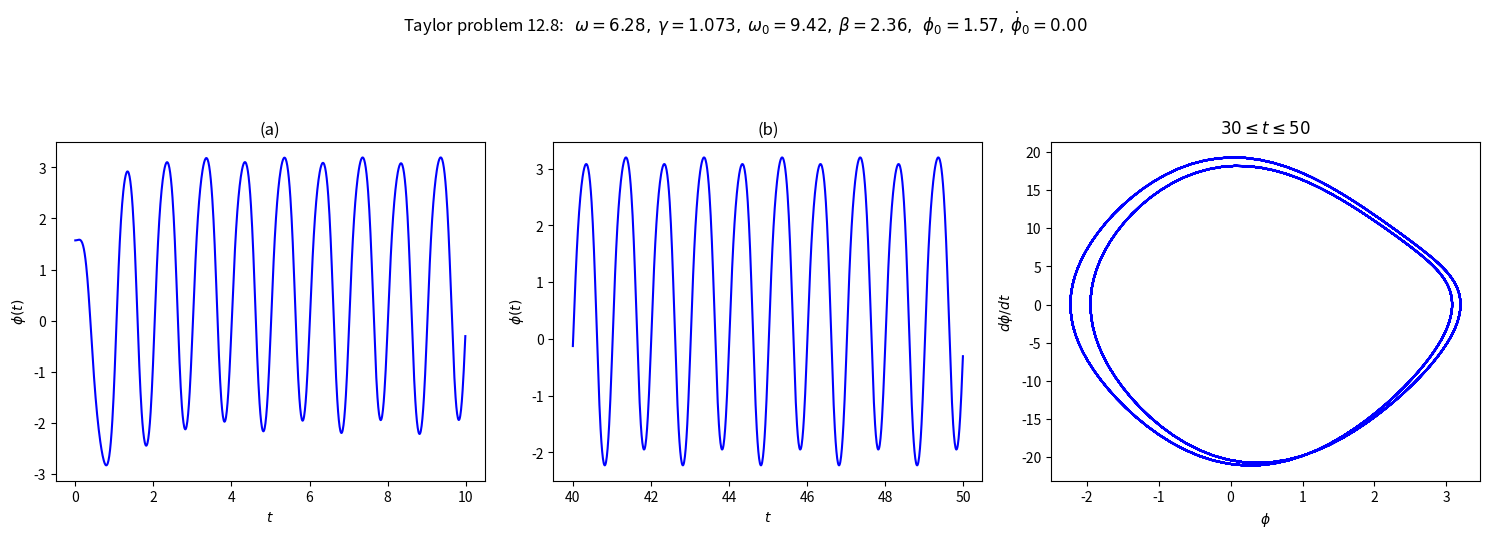
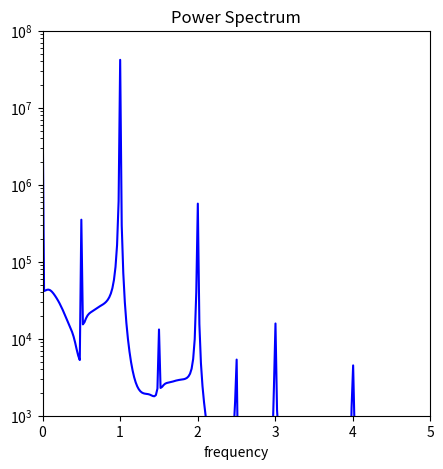
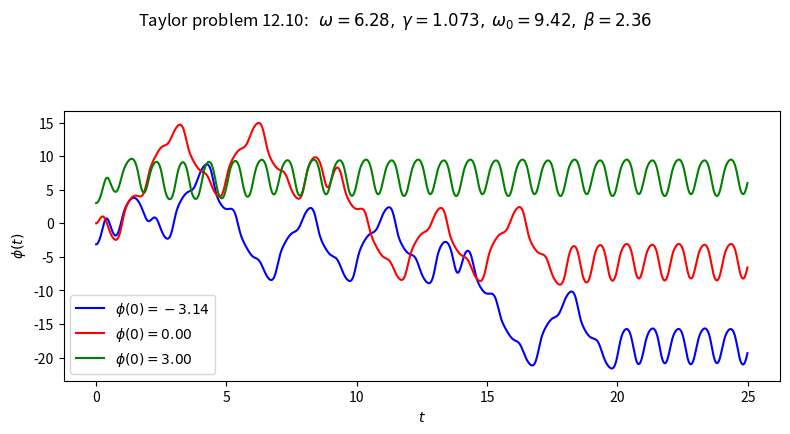
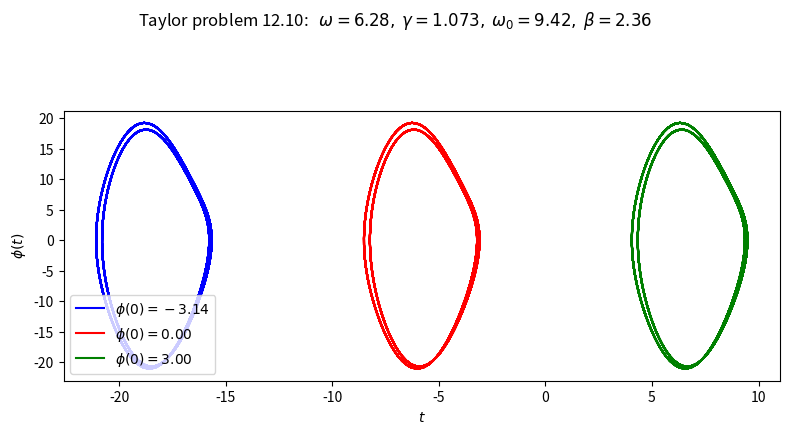
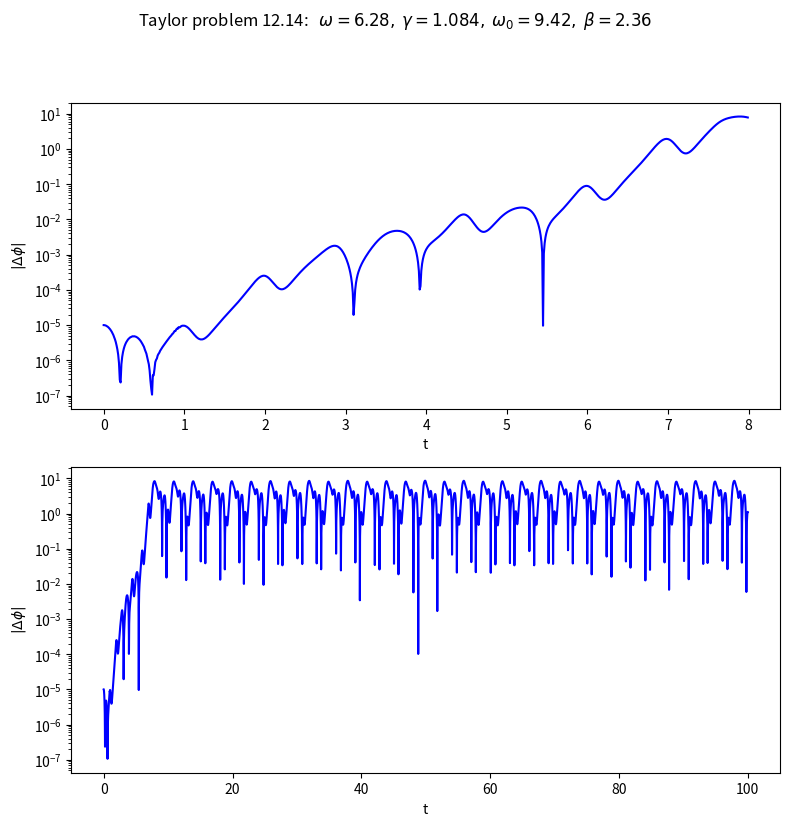
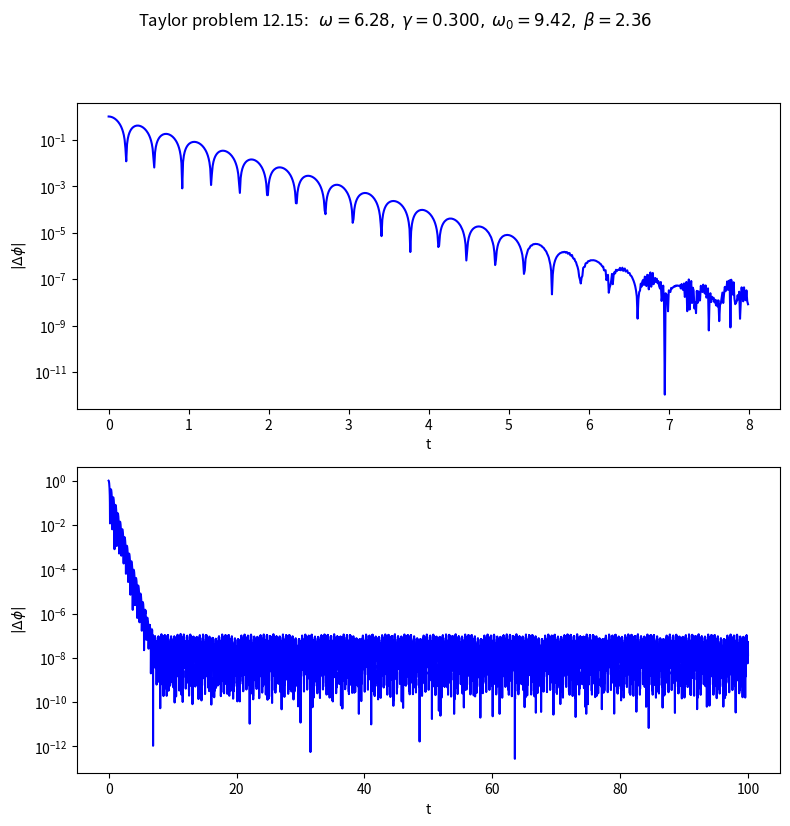
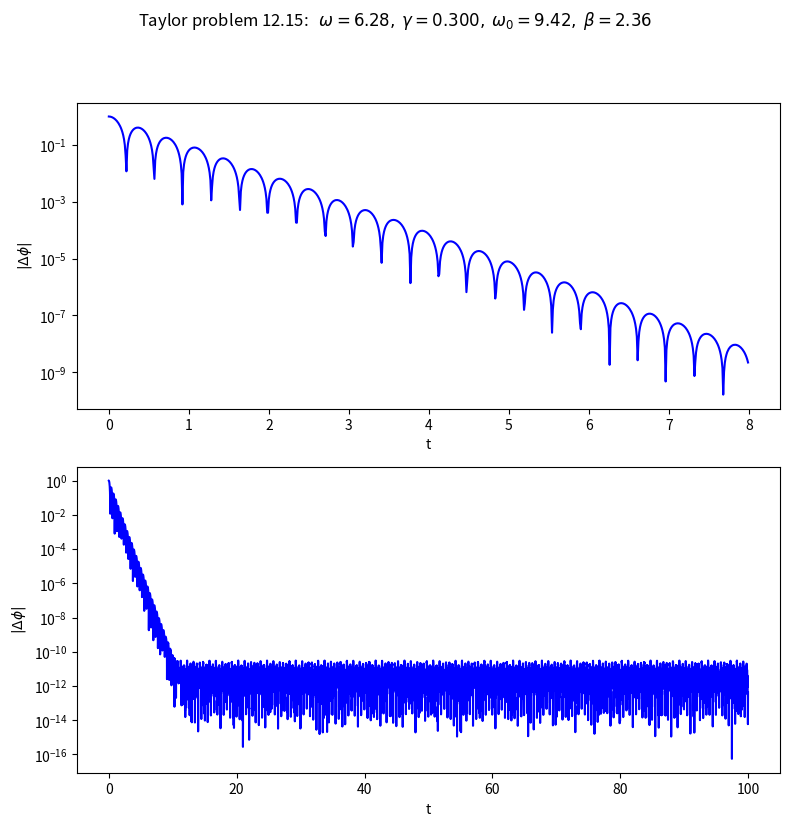

These charts were generated, in order, by the following Python code:
#!/usr/bin/env python
# coding: utf-8

# # Multiple pendulum plots solutions to problems
# 
# Use Pendulum class to generate basic pendulum plots, applied to problems from Taylor.
# 
# Now uses a new ODE solver.
# 
# [redacted]

# In[1]:


get_ipython().run_line_magic('matplotlib', 'inline')


# In[2]:


import numpy as np
from scipy.integrate import odeint, solve_ivp

import matplotlib.pyplot as plt


# In[3]:


# The dpi (dots-per-inch) setting will affect the resolution and how large
#  the plots appear on screen and printed.  So you may want/need to adjust 
#  the figsize when creating the figure.
plt.rcParams['figure.dpi'] = 100.    # this is the default for notebook

# Change the common font size (smaller when higher dpi)
font_size = 10
plt.rcParams.update({'font.size': font_size})


# ## Pendulum class and utility functions

# In[4]:


class Pendulum():
    """
    Pendulum class implements the parameters and differential equation for 
     a pendulum using the notation from Taylor.
     
    Parameters
    ----------
    omega_0 : float
        natural frequency of the pendulum (\sqrt{g/l} where l is the 
        pendulum length) 
    beta : float
        coefficient of friction 
    gamma_ext : float
        amplitude of external force is gamma * omega_0**2 
    omega_ext : float
        frequency of external force 
    phi_ext : float
        phase angle for external force 

    Methods
    -------
    dy_dt(t, y)
        Returns the right side of the differential equation in vector y, 
        given time t and the corresponding value of y.
    driving_force(t) 
        Returns the value of the external driving force at time t.
    """
    def __init__(self, omega_0=1., beta=0.2,
                 gamma_ext=0.2, omega_ext=0.689, phi_ext=0.
                ):
        self.omega_0 = omega_0
        self.beta = beta
        self.gamma_ext = gamma_ext
        self.omega_ext = omega_ext
        self.phi_ext = phi_ext
    
    def dy_dt(self, t, y):
        """
        This function returns the right-hand side of the diffeq: 
        [dphi/dt d^2phi/dt^2]
        
        Parameters
        ----------
        t : float
            time 
        y : float
            A 2-component vector with y[0] = phi(t) and y[1] = dphi/dt
            
        Returns
        -------
        
        """
        F_ext = self.driving_force(t)
        return [y[1], -self.omega_0**2 * np.sin(y[0]) - 2.*self.beta * y[1] \
                       + F_ext]
    
    def driving_force(self, t):
        """
        This function returns the value of the driving force at time t.
        """
        return self.gamma_ext * self.omega_0**2 \
                              * np.cos(self.omega_ext*t + self.phi_ext)  
    
    def solve_ode(self, t_pts, phi_0, phi_dot_0, 
                  abserr=1.0e-8, relerr=1.0e-6):
        """
        Solve the ODE given initial conditions.
        For now use odeint, but we have the option to switch.
        Specify smaller abserr and relerr to get more precision.
        """
        y = [phi_0, phi_dot_0] 
        solution = solve_ivp(self.dy_dt, (t_pts[0], t_pts[-1]), 
                             y, t_eval=t_pts, 
                             atol=abserr, rtol=relerr)
        phi, phi_dot = solution.y

        return phi, phi_dot


# In[5]:


def plot_y_vs_x(x, y, axis_labels=None, label=None, title=None, 
                color=None, linestyle=None, semilogy=False, loglog=False,
                ax=None):
    """
    Generic plotting function: return a figure axis with a plot of y vs. x,
    with line color and style, title, axis labels, and line label
    """
    if ax is None:        # if the axis object doesn't exist, make one
        ax = plt.gca()

    if (semilogy):
        line, = ax.semilogy(x, y, label=label, 
                            color=color, linestyle=linestyle)
    elif (loglog):
        line, = ax.loglog(x, y, label=label, 
                          color=color, linestyle=linestyle)
    else:
        line, = ax.plot(x, y, label=label, 
                    color=color, linestyle=linestyle)

    if label is not None:    # if a label if passed, show the legend
        ax.legend()
    if title is not None:    # set a title if one if passed
        ax.set_title(title)
    if axis_labels is not None:  # set x-axis and y-axis labels if passed  
        ax.set_xlabel(axis_labels[0])
        ax.set_ylabel(axis_labels[1])

    return ax, line


# In[6]:


def start_stop_indices(t_pts, plot_start, plot_stop):
    start_index = (np.fabs(t_pts-plot_start)).argmin()  # index in t_pts array 
    stop_index = (np.fabs(t_pts-plot_stop)).argmin()  # index in t_pts array 
    return start_index, stop_index


# In[ ]:





# ## Make plots for Taylor problem 12.8

# In[7]:


# Labels for individual plot axes
phi_vs_time_labels = (r'$t$', r'$\phi(t)$')
phi_dot_vs_time_labels = (r'$t$', r'$d\phi/dt(t)$')
state_space_labels = (r'$\phi$', r'$d\phi/dt$')

# Common plotting time (generate the full time then use slices)
t_start = 0.
t_end = 50.
delta_t = 0.01

t_pts = np.arange(t_start, t_end+delta_t, delta_t)  

# Common pendulum parameters
gamma_ext = 1.073
omega_ext = 2.*np.pi
phi_ext = 0.

omega_0 = 1.5*omega_ext
beta = omega_0/4.

# Instantiate a pendulum 
p1 = Pendulum(omega_0=omega_0, beta=beta, 
              gamma_ext=gamma_ext, omega_ext=omega_ext, phi_ext=phi_ext)

# calculate the driving force for t_pts
driving = p1.driving_force(t_pts)


# In[8]:


# both plots: same initial conditions
phi_0 = np.pi/2
phi_dot_0 = 0.0
phi, phi_dot = p1.solve_ode(t_pts, phi_0, phi_dot_0)


# start the plot!
fig = plt.figure(figsize=(15,5))
overall_title = 'Taylor problem 12.8:  ' + \
                rf' $\omega = {omega_ext:.2f},$' + \
                rf' $\gamma = {gamma_ext:.3f},$' + \
                rf' $\omega_0 = {omega_0:.2f},$' + \
                rf' $\beta = {beta:.2f},$' + \
                rf'  $\phi_0 = {phi_0:.2f},$' + \
                rf' $\dot\phi_0 = {phi_dot_0:.2f}$' + \
                '\n'     # \n means a new line (adds some space here)
fig.suptitle(overall_title, va='baseline')
    
# first plot: plot from t=0 to t=10   
ax_a = fig.add_subplot(1,3,1)                  

start, stop = start_stop_indices(t_pts, 0., 10.)    
plot_y_vs_x(t_pts[start : stop], phi[start : stop], 
            axis_labels=phi_vs_time_labels, 
            color='blue',
            label=None, 
            title='(a)', 
            ax=ax_a)    
                              
# second plot: plot from t=40 to t=50   
ax_b = fig.add_subplot(1,3,2)                  

start, stop = start_stop_indices(t_pts, 40., 50.)    
plot_y_vs_x(t_pts[start : stop], phi[start : stop], 
            axis_labels=phi_vs_time_labels, 
            color='blue',
            label=None, 
            title='(b)', 
            ax=ax_b)    

# third plot: state space plot from t=30 to t=50   
ax_c = fig.add_subplot(1,3,3)                  

start, stop = start_stop_indices(t_pts, 30., 50.)    
plot_y_vs_x(phi[start : stop], phi_dot[start : stop], 
            axis_labels=state_space_labels, 
            color='blue',
            label=None, 
            title=rf'$30 \leq t \leq 50$', 
            ax=ax_c)    

fig.tight_layout()
fig.savefig('problem_12.8.png', bbox_inches='tight')  # always bbox_inches='tight'


# Now trying the power spectrum, plotting only positive frequencies and cutting off the lower peaks:

# In[9]:


start, stop = start_stop_indices(t_pts, 0., t_end)    
signal = phi[10:stop]
power_spectrum = np.abs(np.fft.fft(signal))**2
freqs = np.fft.fftfreq(signal.size, delta_t)
idx = np.argsort(freqs)

fig_ps = plt.figure(figsize=(5,5))
ax_ps = fig_ps.add_subplot(1,1,1)
ax_ps.semilogy(freqs[idx], power_spectrum[idx], color='blue')
ax_ps.set_xlim(0, 5.)
ax_ps.set_ylim(1.e3, 1.e8)
ax_ps.set_xlabel('frequency')
ax_ps.set_title('Power Spectrum')


# ## Make plots for Taylor problem 12.10

# In[10]:


# Labels for individual plot axes
phi_vs_time_labels = (r'$t$', r'$\phi(t)$')
phi_dot_vs_time_labels = (r'$t$', r'$d\phi/dt(t)$')
state_space_labels = (r'$\phi$', r'$d\phi/dt$')
delta_phi_vs_time_labels = (r'$t$', r'$|\Delta\phi(t)|$')

# Common plotting time (generate the full time then use slices)
t_start = 0.
t_end = 50.
delta_t = 0.01

t_pts = np.arange(t_start, t_end+delta_t, delta_t)  

# Common pendulum parameters
gamma_ext = 1.073
omega_ext = 2.*np.pi
phi_ext = 0.

omega_0 = 1.5*omega_ext
beta = omega_0/4.

# Instantiate a pendulum 
p1 = Pendulum(omega_0=omega_0, beta=beta, 
              gamma_ext=gamma_ext, omega_ext=omega_ext, phi_ext=phi_ext)

# calculate the driving force for t_pts
driving = p1.driving_force(t_pts)


# In[11]:


# one plot with multiple initial conditions
phi_0_a = -np.pi
phi_dot_0 = 0.0
phi_a, phi_dot_a = p1.solve_ode(t_pts, phi_0_a, phi_dot_0,
                                abserr=1.e-10, relerr=1.e-10)

phi_0_b = 0.
phi_dot_0 = 0.0
phi_b, phi_dot_b = p1.solve_ode(t_pts, phi_0_b, phi_dot_0,
                                abserr=1.e-10, relerr=1.e-10)

phi_0_c = 3.
phi_dot_0 = 0.0
phi_c, phi_dot_c = p1.solve_ode(t_pts, phi_0_c, phi_dot_0,
                                abserr=1.e-10, relerr=1.e-10)


# start the plot!
fig = plt.figure(figsize=(8,4))
overall_title = 'Taylor problem 12.10:  ' + \
                rf' $\omega = {omega_ext:.2f},$' + \
                rf' $\gamma = {gamma_ext:.3f},$' + \
                rf' $\omega_0 = {omega_0:.2f},$' + \
                rf' $\beta = {beta:.2f}$' + \
                '\n'     # \n means a new line (adds some space here)
fig.suptitle(overall_title, va='baseline')
    
# one plot: plot from t=0 to t=25  
ax_a = fig.add_subplot(1,1,1)                  

start, stop = start_stop_indices(t_pts, 0., 25)    
plot_y_vs_x(t_pts[start : stop], phi_a[start : stop], 
            axis_labels=phi_vs_time_labels, 
            color='blue',
            label=rf'$\phi(0) = {phi_0_a:.2f}$', 
            ax=ax_a)    
plot_y_vs_x(t_pts[start : stop], phi_b[start : stop], 
            axis_labels=phi_vs_time_labels, 
            color='red',
            label=rf'$\phi(0) = {phi_0_b:.2f}$', 
            ax=ax_a)    
plot_y_vs_x(t_pts[start : stop], phi_c[start : stop], 
            axis_labels=phi_vs_time_labels, 
            color='green',
            label=rf'$\phi(0) = {phi_0_c:.2f}$', 
            ax=ax_a)    
                              

fig.tight_layout()
fig.savefig('problem_12.10.png', bbox_inches='tight')  # always bbox_inches='tight'


# In[12]:


# start the plot!
fig = plt.figure(figsize=(8,4))
overall_title = 'Taylor problem 12.10:  ' + \
                rf' $\omega = {omega_ext:.2f},$' + \
                rf' $\gamma = {gamma_ext:.3f},$' + \
                rf' $\omega_0 = {omega_0:.2f},$' + \
                rf' $\beta = {beta:.2f}$' + \
                '\n'     # \n means a new line (adds some space here)
fig.suptitle(overall_title, va='baseline')
    
# one plot: plot from t=0 to t=25  
ax_a = fig.add_subplot(1,1,1)                  

start, stop = start_stop_indices(t_pts, 30., 50.)    
plot_y_vs_x(phi_a[start : stop], phi_dot_a[start : stop], 
            axis_labels=phi_vs_time_labels, 
            color='blue',
            label=rf'$\phi(0) = {phi_0_a:.2f}$', 
            ax=ax_a)    
plot_y_vs_x(phi_b[start : stop], phi_dot_b[start : stop], 
            axis_labels=phi_vs_time_labels, 
            color='red',
            label=rf'$\phi(0) = {phi_0_b:.2f}$', 
            ax=ax_a)    
plot_y_vs_x(phi_c[start : stop], phi_dot_c[start : stop], 
            axis_labels=phi_vs_time_labels, 
            color='green',
            label=rf'$\phi(0) = {phi_0_c:.2f}$', 
            ax=ax_a)    
                              

fig.tight_layout()
fig.savefig('problem_12.10_alt.png', bbox_inches='tight')  


# In[ ]:





# ## Make plots for Taylor problem 12.14
# 
# This time we plot $\Delta \phi$.

# In[13]:


# Labels for individual plot axes
phi_vs_time_labels = (r'$t$', r'$\phi(t)$')
Delta_phi_vs_time_labels = (r'$t$', r'$\Delta\phi(t)$')
phi_dot_vs_time_labels = (r'$t$', r'$d\phi/dt(t)$')
state_space_labels = (r'$\phi$', r'$d\phi/dt$')

# Common plotting time (generate the full time then use slices)
t_start = 0.
t_end = 100.
delta_t = 0.01

t_pts = np.arange(t_start, t_end+delta_t, delta_t)  

# Common pendulum parameters
gamma_ext = 1.084
omega_ext = 2.*np.pi
phi_ext = 0.

omega_0 = 1.5*omega_ext
beta = omega_0/4.

# Instantiate a pendulum 
p1 = Pendulum(omega_0=omega_0, beta=beta, 
              gamma_ext=gamma_ext, omega_ext=omega_ext, phi_ext=phi_ext)

# calculate the driving force for t_pts
driving = p1.driving_force(t_pts)


# In[20]:


# one plot with multiple initial conditions
phi_0_1 = 0.0
phi_dot_0 = 0.0
phi_1, phi_dot_1 = p1.solve_ode(t_pts, phi_0_1, phi_dot_0)

phi_0_2 = 0.00001
phi_dot_0 = 0.0
phi_2, phi_dot_2 = p1.solve_ode(t_pts, phi_0_2, phi_dot_0)

# Calculate the absolute value of \phi_2 - \phi_1
Delta_phi = np.fabs(phi_2 - phi_1)


# start the plot!
fig = plt.figure(figsize=(8,8))
overall_title = 'Taylor problem 12.14:  ' + \
                rf' $\omega = {omega_ext:.2f},$' + \
                rf' $\gamma = {gamma_ext:.3f},$' + \
                rf' $\omega_0 = {omega_0:.2f},$' + \
                rf' $\beta = {beta:.2f}$' + \
                '\n'     # \n means a new line (adds some space here)
fig.suptitle(overall_title, va='baseline')
    
# two plot: plot from t=0 to t=8 and another from t=0 to t=100 
ax_a = fig.add_subplot(2,1,1)                  

start, stop = start_stop_indices(t_pts, 0., 8.)
ax_a.semilogy(t_pts[start : stop], Delta_phi[start : stop], 
            color='blue', label=None) 
ax_a.set_xlabel('t')
ax_a.set_ylabel(r'$|\Delta\phi|$')

ax_b = fig.add_subplot(2,1,2)                  

start, stop = start_stop_indices(t_pts, 0., 100.)
plot_y_vs_x(t_pts[start : stop], Delta_phi[start : stop], 
            color='blue', label=None, semilogy=True)    
ax_b.set_xlabel('t')
ax_b.set_ylabel(r'$|\Delta\phi|$')
                              
fig.tight_layout()
# always bbox_inches='tight' for best results.  Further adjustments also.
fig.savefig('problem_12.14.png', bbox_inches='tight')  


# In[ ]:





# ## Make plots for Taylor problem 12.15
# 
# This time we plot $\Delta \phi$.

# In[15]:


# Labels for individual plot axes
phi_vs_time_labels = (r'$t$', r'$\phi(t)$')
Delta_phi_vs_time_labels = (r'$t$', r'$\Delta\phi(t)$')
phi_dot_vs_time_labels = (r'$t$', r'$d\phi/dt(t)$')
state_space_labels = (r'$\phi$', r'$d\phi/dt$')

# Common plotting time (generate the full time then use slices)
t_start = 0.
t_end = 100.
delta_t = 0.01

t_pts = np.arange(t_start, t_end+delta_t, delta_t)  

# Common pendulum parameters
gamma_ext = 0.3
omega_ext = 2.*np.pi
phi_ext = 0.

omega_0 = 1.5*omega_ext
beta = omega_0/4.

# Instantiate a pendulum 
p1 = Pendulum(omega_0=omega_0, beta=beta, 
              gamma_ext=gamma_ext, omega_ext=omega_ext, phi_ext=phi_ext)

# calculate the driving force for t_pts
driving = p1.driving_force(t_pts)


# In[19]:


# one plot with multiple initial conditions
phi_0_1 = 0.0
phi_dot_0 = 0.0
phi_1, phi_dot_1 = p1.solve_ode(t_pts, phi_0_1, phi_dot_0)

phi_0_2 = 1.0
phi_dot_0 = 0.0
phi_2, phi_dot_2 = p1.solve_ode(t_pts, phi_0_2, phi_dot_0)

# Calculate the absolute value of \phi_2 - \phi_1
Delta_phi = np.fabs(phi_2 - phi_1)


# start the plot!
fig = plt.figure(figsize=(8,8))
overall_title = 'Taylor problem 12.15:  ' + \
                rf' $\omega = {omega_ext:.2f},$' + \
                rf' $\gamma = {gamma_ext:.3f},$' + \
                rf' $\omega_0 = {omega_0:.2f},$' + \
                rf' $\beta = {beta:.2f}$' + \
                '\n'     # \n means a new line (adds some space here)
fig.suptitle(overall_title, va='baseline')
    
# two plot: plot from t=0 to t=8 and another from t=0 to t=100 
ax_a = fig.add_subplot(2,1,1)                  

start, stop = start_stop_indices(t_pts, 0., 8.)
ax_a.semilogy(t_pts[start : stop], Delta_phi[start : stop], 
            color='blue', label=None)    
ax_a.set_xlabel('t')
ax_a.set_ylabel(r'$|\Delta\phi|$')

ax_b = fig.add_subplot(2,1,2)                  

start, stop = start_stop_indices(t_pts, 0., 100.)
plot_y_vs_x(t_pts[start : stop], Delta_phi[start : stop], 
            color='blue', label=None, semilogy=True)    
ax_b.set_xlabel('t')
ax_b.set_ylabel(r'$|\Delta\phi|$')
                              
fig.tight_layout()
# always bbox_inches='tight' for best results.  Further adjustments also.
fig.savefig('problem_12.15.png', bbox_inches='tight')  


# Now repeat with smaller abserr and relerr for the ode solver:

# In[18]:


# one plot with multiple initial conditions
phi_0_1 = 0.0
phi_dot_0 = 0.0
phi_1, phi_dot_1 = p1.solve_ode(t_pts, phi_0_1, phi_dot_0, 
                                abserr=1.e-10, relerr=1.e-10)

phi_0_2 = 1.0
phi_dot_0 = 0.0
phi_2, phi_dot_2 = p1.solve_ode(t_pts, phi_0_2, phi_dot_0, 
                                abserr=1.e-10, relerr=1.e-10)

# Calculate the absolute value of \phi_2 - \phi_1
Delta_phi = np.fabs(phi_2 - phi_1)


# start the plot!
fig = plt.figure(figsize=(8,8))
overall_title = 'Taylor problem 12.15:  ' + \
                rf' $\omega = {omega_ext:.2f},$' + \
                rf' $\gamma = {gamma_ext:.3f},$' + \
                rf' $\omega_0 = {omega_0:.2f},$' + \
                rf' $\beta = {beta:.2f}$' + \
                '\n'     # \n means a new line (adds some space here)
fig.suptitle(overall_title, va='baseline')
    
# two plot: plot from t=0 to t=8 and another from t=0 to t=100 
ax_a = fig.add_subplot(2,1,1)                  

start, stop = start_stop_indices(t_pts, 0., 8.)
ax_a.semilogy(t_pts[start : stop], Delta_phi[start : stop], 
            color='blue', label=None)    
ax_a.set_xlabel('t')
ax_a.set_ylabel(r'$|\Delta\phi|$')

ax_b = fig.add_subplot(2,1,2)                  

start, stop = start_stop_indices(t_pts, 0., 100.)
plot_y_vs_x(t_pts[start : stop], Delta_phi[start : stop], 
            color='blue', label=None, semilogy=True)    
ax_b.set_xlabel('t')
ax_b.set_ylabel(r'$|\Delta\phi|$')
                              
fig.tight_layout()
# always bbox_inches='tight' for best results.  Further adjustments also.
fig.savefig('problem_12.15.png', bbox_inches='tight')  


# In[ ]:




